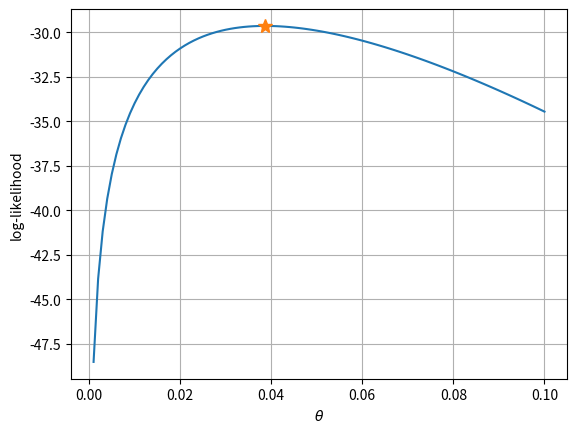

This chart was generated by the following Python code:
import numpy as np
import scipy.stats
from matplotlib import pyplot
import scipy.optimize

def log_likelihood_censored( theta, Xs, qs ):
  ans=0.0
  for i in range(len(Xs)):
    if Xs[i]<qs[i]:
      ans+=scipy.stats.geom.logpmf(Xs[i],theta)
    else:
      ans+=np.log(1-scipy.stats.geom.cdf(qs[i]-1,theta))
  return ans
def MLE_censored( Xs, qs ):
  objective=lambda x: -log_likelihood_censored(x,Xs,qs)
  result = scipy.optimize.minimize_scalar(objective, bounds=(0.001, 0.999), method='bounded')
  return result.x if result.success else None

Ds = np.array([16, 25, 18, 16, 11, 21, 12, 44, 65, 10])
qs = np.array([20, 20, 20, 20, 20, 30, 30, 30, 30, 30])
Xs = np.minimum( Ds, qs )

theta_MLE_censored = MLE_censored(Xs, qs)

thetas = np.linspace(0.001,0.1,100)
pyplot.plot( thetas, [log_likelihood_censored(t, Xs, qs) for t in thetas] )
pyplot.plot( theta_MLE_censored, log_likelihood_censored(theta_MLE_censored, Xs, qs), '*', ms=10 )

pyplot.grid(True)
pyplot.xlabel( r"$\theta$" )
pyplot.ylabel( r"log-likelihood" )
pyplot.show()

print( "MLE result = %f" % theta_MLE_censored )
